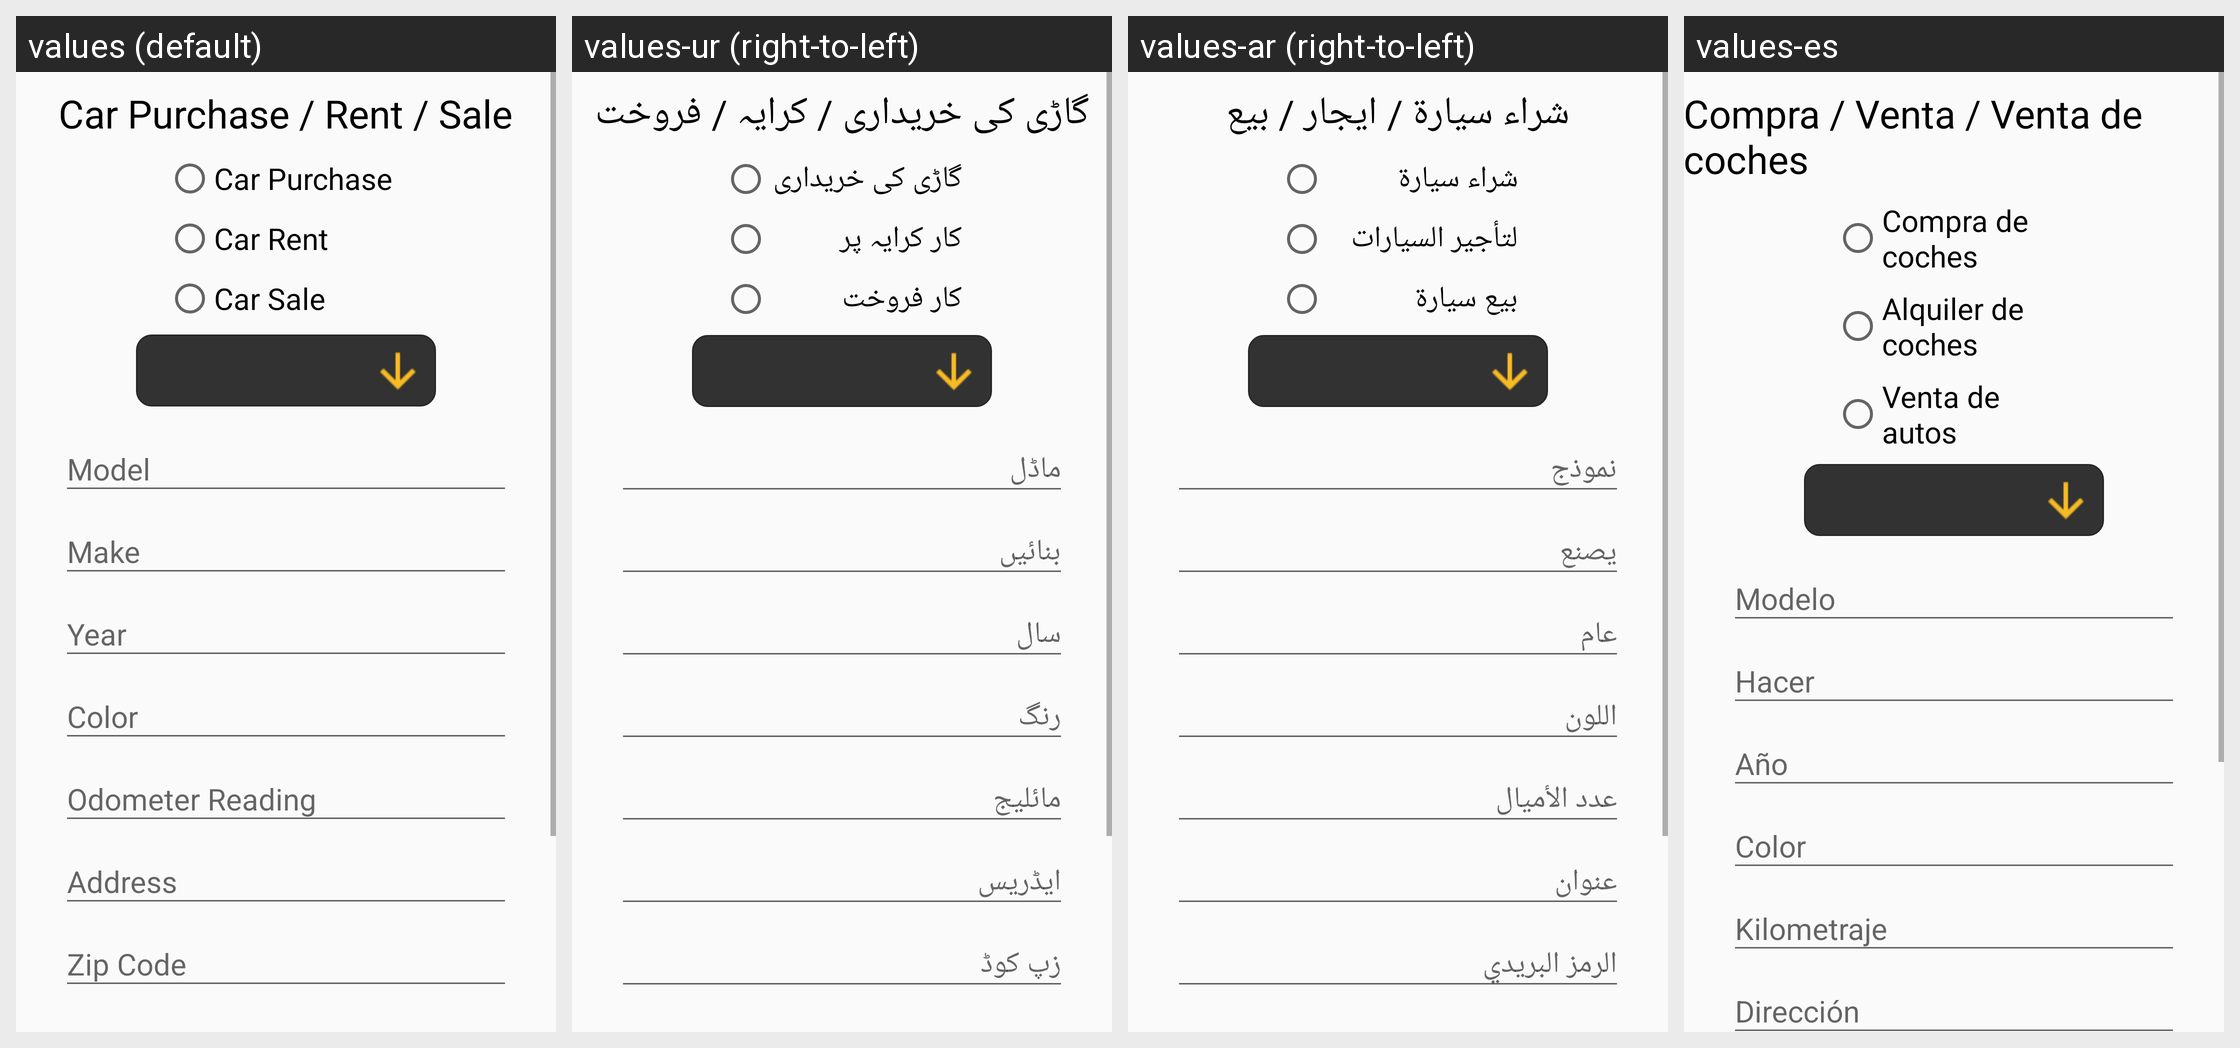

Here is an Android app screen in its default locale and in the app's own translations. Write out the translated-string differences for the strings that appear on this screen.
Android screen res/layout/content_car_purchase_rent_sale.xml rendered under 4 locales, left to right: values (default), values-ur (right-to-left), values-ar (right-to-left), values-es. Device: Nexus 5 (rendered at 1080×1920; each locale shown at half size, 540×960, under a caption strip naming it); theme AppTheme.
Strings drawn on this screen, with the default value and each locale's value (text and hints the layout hard-codes, and strings that could not be matched under every locale, appear in the picture but are not listed):

carpurchaswrentsale
  values: Car Purchase / Rent / Sale
  values-ur: گاڑی کی خریداری / کرایہ / فروخت
  values-ar: شراء سيارة / ايجار / بيع
  values-es: Compra / Venta / Venta de coches

forPurchase
  values: Car Purchase
  values-ur: گاڑی کی خریداری
  values-ar: شراء سيارة
  values-es: Compra de coches

forrent
  values: Car Rent
  values-ur: کار کرایہ پر
  values-ar: لتأجير السيارات
  values-es: Alquiler de coches

forsale
  values: Car Sale
  values-ur: کار فروخت
  values-ar: بيع سيارة
  values-es: Venta de autos
